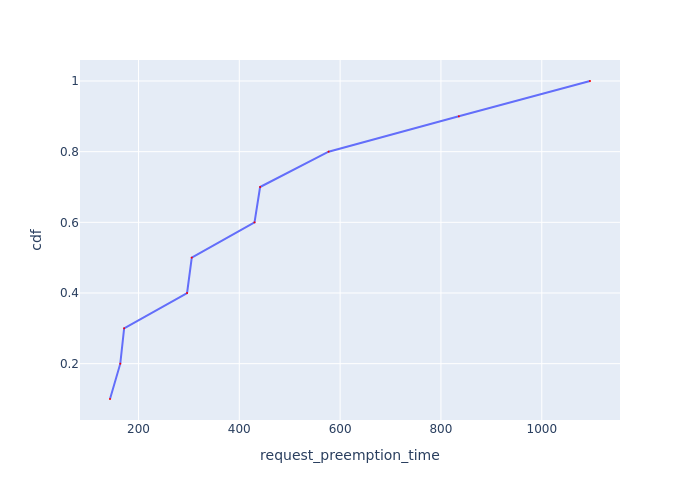

The table this chart was drawn from, first rows:
Request Id, request_preemption_time, cdf
0_9, 143.5, 0.1
0_7, 163.9, 0.2
0_3, 171.6, 0.3
0_6, 296.4, 0.4
0_2, 305.7, 0.5
0_5, 430.2, 0.6
0_1, 441.3, 0.7
0_0, 577.1, 0.8
0_8, 835.5, 0.9
0_4, 1096, 1.0
